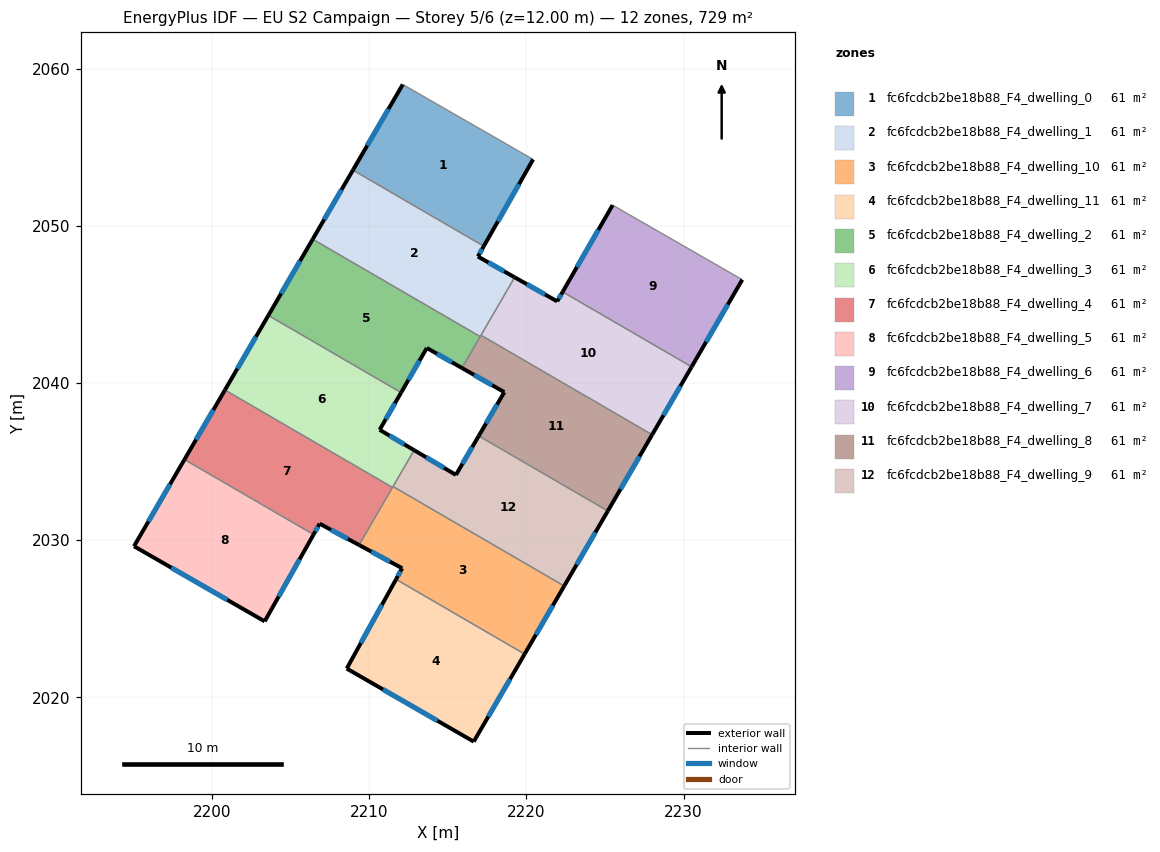
=== STOREY PLAN SPEC (per zone: floor XY polygon, exterior-wall plan segments, windows/doors) ===
zone 1: fc6fcdcb2be18b88_F4_dwelling_0  (60.7 m²)
  floor: (2220.42, 2054.23) (2217.28, 2048.71) (2208.96, 2053.55) (2212.13, 2059.00)
  exterior wall: (2212.13, 2059.00) – (2208.96, 2053.55)  [6.3 m]
    window: (2211.22, 2057.44) – (2209.86, 2055.10)  [3.5 m²]
  exterior wall: (2217.28, 2048.71) – (2220.42, 2054.23)  [6.3 m]
    window: (2218.18, 2050.28) – (2219.52, 2052.65)  [3.5 m²]
  interior walls: 2
zone 2: fc6fcdcb2be18b88_F4_dwelling_1  (60.7 m²)
  floor: (2217.28, 2048.71) (2216.91, 2048.05) (2219.25, 2046.73) (2217.06, 2042.96) (2206.40, 2049.15) (2208.96, 2053.55)
  exterior wall: (2208.96, 2053.55) – (2206.40, 2049.15)  [5.1 m]
    window: (2208.23, 2052.29) – (2207.13, 2050.41)  [2.8 m²]
  exterior wall: (2216.91, 2048.05) – (2217.28, 2048.71)  [0.8 m]
    window: (2217.02, 2048.24) – (2217.18, 2048.52)  [0.4 m²]
  exterior wall: (2219.25, 2046.73) – (2216.91, 2048.05)  [2.7 m]
    window: (2218.58, 2047.10) – (2217.58, 2047.67)  [1.5 m²]
  interior walls: 4
zone 3: fc6fcdcb2be18b88_F4_dwelling_10  (60.7 m²)
  floor: (2222.40, 2027.09) (2219.88, 2022.76) (2211.70, 2027.51) (2212.09, 2028.22) (2209.35, 2029.70) (2211.51, 2033.42)
  exterior wall: (2209.35, 2029.70) – (2212.09, 2028.22)  [3.1 m]
    window: (2210.13, 2029.27) – (2211.31, 2028.64)  [1.7 m²]
  exterior wall: (2219.88, 2022.76) – (2222.40, 2027.09)  [5.0 m]
    window: (2220.60, 2023.99) – (2221.68, 2025.85)  [2.8 m²]
  exterior wall: (2212.09, 2028.22) – (2211.70, 2027.51)  [0.8 m]
    window: (2211.98, 2028.02) – (2211.81, 2027.71)  [0.4 m²]
  interior walls: 4
zone 4: fc6fcdcb2be18b88_F4_dwelling_11  (60.7 m²)
  floor: (2219.88, 2022.76) (2216.64, 2017.19) (2208.57, 2021.83) (2211.70, 2027.51)
  exterior wall: (2216.64, 2017.19) – (2219.88, 2022.76)  [6.4 m]
    window: (2217.57, 2018.78) – (2218.96, 2021.16)  [3.6 m²]
  exterior wall: (2208.57, 2021.83) – (2216.64, 2017.19)  [9.3 m]
    window: (2210.87, 2020.51) – (2214.34, 2018.51)  [5.1 m²]
  exterior wall: (2211.70, 2027.51) – (2208.57, 2021.83)  [6.5 m]
    window: (2210.80, 2025.89) – (2209.46, 2023.46)  [3.6 m²]
  interior walls: 1
zone 5: fc6fcdcb2be18b88_F4_dwelling_2  (60.7 m²)
  floor: (2217.06, 2042.96) (2215.89, 2040.96) (2213.66, 2042.23) (2212.02, 2039.39) (2203.58, 2044.30) (2206.40, 2049.15)
  exterior wall: (2206.40, 2049.15) – (2203.58, 2044.30)  [5.6 m]
    window: (2205.59, 2047.76) – (2204.38, 2045.69)  [3.1 m²]
  exterior wall: (2213.66, 2042.23) – (2215.89, 2040.96)  [2.6 m]
    window: (2214.30, 2041.87) – (2215.26, 2041.32)  [1.4 m²]
  exterior wall: (2212.02, 2039.39) – (2213.66, 2042.23)  [3.3 m]
    window: (2212.49, 2040.20) – (2213.19, 2041.42)  [1.8 m²]
  interior walls: 3
zone 6: fc6fcdcb2be18b88_F4_dwelling_3  (60.7 m²)
  floor: (2212.02, 2039.39) (2210.66, 2037.03) (2212.85, 2035.73) (2211.48, 2033.36) (2200.82, 2039.56) (2203.58, 2044.30)
  exterior wall: (2203.58, 2044.30) – (2200.82, 2039.56)  [5.5 m]
    window: (2202.79, 2042.95) – (2201.60, 2040.91)  [3.0 m²]
  exterior wall: (2210.66, 2037.03) – (2212.02, 2039.39)  [2.7 m]
    window: (2211.05, 2037.70) – (2211.63, 2038.72)  [1.5 m²]
  exterior wall: (2212.85, 2035.73) – (2210.66, 2037.03)  [2.6 m]
    window: (2212.23, 2036.10) – (2211.29, 2036.65)  [1.4 m²]
  interior walls: 4
zone 7: fc6fcdcb2be18b88_F4_dwelling_4  (60.7 m²)
  floor: (2211.48, 2033.36) (2209.35, 2029.70) (2206.84, 2031.05) (2206.45, 2030.36) (2198.24, 2035.13) (2200.82, 2039.56)
  exterior wall: (2200.82, 2039.56) – (2198.24, 2035.13)  [5.1 m]
    window: (2200.08, 2038.29) – (2198.98, 2036.40)  [2.8 m²]
  exterior wall: (2206.84, 2031.05) – (2209.35, 2029.70)  [2.8 m]
    window: (2207.56, 2030.66) – (2208.63, 2030.08)  [1.6 m²]
  exterior wall: (2206.45, 2030.36) – (2206.84, 2031.05)  [0.8 m]
    window: (2206.56, 2030.56) – (2206.73, 2030.85)  [0.4 m²]
  interior walls: 3
zone 8: fc6fcdcb2be18b88_F4_dwelling_5  (60.7 m²)
  floor: (2206.45, 2030.36) (2203.34, 2024.84) (2195.03, 2029.62) (2198.24, 2035.13)
  exterior wall: (2203.34, 2024.84) – (2206.45, 2030.36)  [6.3 m]
    window: (2204.23, 2026.42) – (2205.56, 2028.78)  [3.5 m²]
  exterior wall: (2195.03, 2029.62) – (2203.34, 2024.84)  [9.6 m]
    window: (2197.41, 2028.25) – (2200.97, 2026.20)  [5.3 m²]
  exterior wall: (2198.24, 2035.13) – (2195.03, 2029.62)  [6.4 m]
    window: (2197.32, 2033.56) – (2195.95, 2031.19)  [3.5 m²]
  interior walls: 1
zone 9: fc6fcdcb2be18b88_F4_dwelling_6  (60.7 m²)
  floor: (2233.73, 2046.58) (2230.51, 2041.03) (2222.30, 2045.80) (2225.48, 2051.32)
  exterior wall: (2225.48, 2051.32) – (2222.30, 2045.80)  [6.4 m]
    window: (2224.57, 2049.74) – (2223.21, 2047.38)  [3.5 m²]
  exterior wall: (2230.51, 2041.03) – (2233.73, 2046.58)  [6.4 m]
    window: (2231.43, 2042.62) – (2232.81, 2044.99)  [3.5 m²]
  interior walls: 2
zone 10: fc6fcdcb2be18b88_F4_dwelling_7  (60.7 m²)
  floor: (2230.51, 2041.03) (2227.99, 2036.71) (2217.11, 2043.04) (2219.25, 2046.73) (2221.95, 2045.20) (2222.30, 2045.80)
  exterior wall: (2221.95, 2045.20) – (2219.25, 2046.73)  [3.1 m]
    window: (2221.18, 2045.63) – (2220.02, 2046.29)  [1.7 m²]
  exterior wall: (2222.30, 2045.80) – (2221.95, 2045.20)  [0.7 m]
    window: (2222.20, 2045.63) – (2222.05, 2045.37)  [0.4 m²]
  exterior wall: (2227.99, 2036.71) – (2230.51, 2041.03)  [5.0 m]
    window: (2228.71, 2037.95) – (2229.79, 2039.80)  [2.8 m²]
  interior walls: 3
zone 11: fc6fcdcb2be18b88_F4_dwelling_8  (60.7 m²)
  floor: (2227.99, 2036.71) (2225.17, 2031.86) (2216.96, 2036.63) (2218.59, 2039.42) (2215.89, 2040.96) (2217.11, 2043.04)
  exterior wall: (2215.89, 2040.96) – (2218.59, 2039.42)  [3.1 m]
    window: (2216.66, 2040.52) – (2217.82, 2039.86)  [1.7 m²]
  exterior wall: (2225.17, 2031.86) – (2227.99, 2036.71)  [5.6 m]
    window: (2225.98, 2033.25) – (2227.19, 2035.33)  [3.1 m²]
  exterior wall: (2218.59, 2039.42) – (2216.96, 2036.63)  [3.2 m]
    window: (2218.12, 2038.62) – (2217.43, 2037.43)  [1.8 m²]
  interior walls: 4
zone 12: fc6fcdcb2be18b88_F4_dwelling_9  (60.7 m²)
  floor: (2225.17, 2031.86) (2222.40, 2027.09) (2211.51, 2033.42) (2212.85, 2035.73) (2215.51, 2034.15) (2216.96, 2036.63)
  exterior wall: (2215.51, 2034.15) – (2212.85, 2035.73)  [3.1 m]
    window: (2214.75, 2034.60) – (2213.61, 2035.28)  [1.7 m²]
  exterior wall: (2216.96, 2036.63) – (2215.51, 2034.15)  [2.9 m]
    window: (2216.55, 2035.93) – (2215.93, 2034.86)  [1.6 m²]
  exterior wall: (2222.40, 2027.09) – (2225.17, 2031.86)  [5.5 m]
    window: (2223.19, 2028.45) – (2224.38, 2030.50)  [3.0 m²]
  interior walls: 3

=== DERIVED (storey summary) ===
Building: EU S2 Campaign
Storey: 5 of 6  (floor level z = 12.00 m)
Storey gross floor area: 728.6 m²
Zones on this storey: 12
  - fc6fcdcb2be18b88_F4_dwelling_0: floor 60.7 m²; exterior wall 12.7 m (38.0 m²); 2 window(s) 7.0 m²; WWR 18.4%
  - fc6fcdcb2be18b88_F4_dwelling_1: floor 60.7 m²; exterior wall 8.5 m (25.6 m²); 3 window(s) 4.7 m²; WWR 18.4%
  - fc6fcdcb2be18b88_F4_dwelling_10: floor 60.7 m²; exterior wall 8.9 m (26.8 m²); 3 window(s) 4.9 m²; WWR 18.4%
  - fc6fcdcb2be18b88_F4_dwelling_11: floor 60.7 m²; exterior wall 22.3 m (66.8 m²); 3 window(s) 12.3 m²; WWR 18.4%
  - fc6fcdcb2be18b88_F4_dwelling_2: floor 60.7 m²; exterior wall 11.5 m (34.4 m²); 3 window(s) 6.3 m²; WWR 18.4%
  - fc6fcdcb2be18b88_F4_dwelling_3: floor 60.7 m²; exterior wall 10.8 m (32.3 m²); 3 window(s) 5.9 m²; WWR 18.4%
  - fc6fcdcb2be18b88_F4_dwelling_4: floor 60.7 m²; exterior wall 8.8 m (26.3 m²); 3 window(s) 4.8 m²; WWR 18.4%
  - fc6fcdcb2be18b88_F4_dwelling_5: floor 60.7 m²; exterior wall 22.3 m (66.9 m²); 3 window(s) 12.3 m²; WWR 18.4%
  - fc6fcdcb2be18b88_F4_dwelling_6: floor 60.7 m²; exterior wall 12.8 m (38.3 m²); 2 window(s) 7.0 m²; WWR 18.4%
  - fc6fcdcb2be18b88_F4_dwelling_7: floor 60.7 m²; exterior wall 8.8 m (26.4 m²); 3 window(s) 4.9 m²; WWR 18.4%
  - fc6fcdcb2be18b88_F4_dwelling_8: floor 60.7 m²; exterior wall 11.9 m (35.8 m²); 3 window(s) 6.6 m²; WWR 18.4%
  - fc6fcdcb2be18b88_F4_dwelling_9: floor 60.7 m²; exterior wall 11.5 m (34.5 m²); 3 window(s) 6.3 m²; WWR 18.4%
Zone adjacency (shared interzone walls):
  - fc6fcdcb2be18b88_F4_dwelling_0 ↔ fc6fcdcb2be18b88_F4_dwelling_1
  - fc6fcdcb2be18b88_F4_dwelling_1 ↔ fc6fcdcb2be18b88_F4_dwelling_2
  - fc6fcdcb2be18b88_F4_dwelling_1 ↔ fc6fcdcb2be18b88_F4_dwelling_7
  - fc6fcdcb2be18b88_F4_dwelling_1 ↔ fc6fcdcb2be18b88_F4_dwelling_8
  - fc6fcdcb2be18b88_F4_dwelling_10 ↔ fc6fcdcb2be18b88_F4_dwelling_11
  - fc6fcdcb2be18b88_F4_dwelling_10 ↔ fc6fcdcb2be18b88_F4_dwelling_3
  - fc6fcdcb2be18b88_F4_dwelling_10 ↔ fc6fcdcb2be18b88_F4_dwelling_4
  - fc6fcdcb2be18b88_F4_dwelling_10 ↔ fc6fcdcb2be18b88_F4_dwelling_9
  - fc6fcdcb2be18b88_F4_dwelling_2 ↔ fc6fcdcb2be18b88_F4_dwelling_3
  - fc6fcdcb2be18b88_F4_dwelling_2 ↔ fc6fcdcb2be18b88_F4_dwelling_8
  - fc6fcdcb2be18b88_F4_dwelling_3 ↔ fc6fcdcb2be18b88_F4_dwelling_4
  - fc6fcdcb2be18b88_F4_dwelling_3 ↔ fc6fcdcb2be18b88_F4_dwelling_9
  - fc6fcdcb2be18b88_F4_dwelling_4 ↔ fc6fcdcb2be18b88_F4_dwelling_5
  - fc6fcdcb2be18b88_F4_dwelling_6 ↔ fc6fcdcb2be18b88_F4_dwelling_7
  - fc6fcdcb2be18b88_F4_dwelling_7 ↔ fc6fcdcb2be18b88_F4_dwelling_8
  - fc6fcdcb2be18b88_F4_dwelling_8 ↔ fc6fcdcb2be18b88_F4_dwelling_9